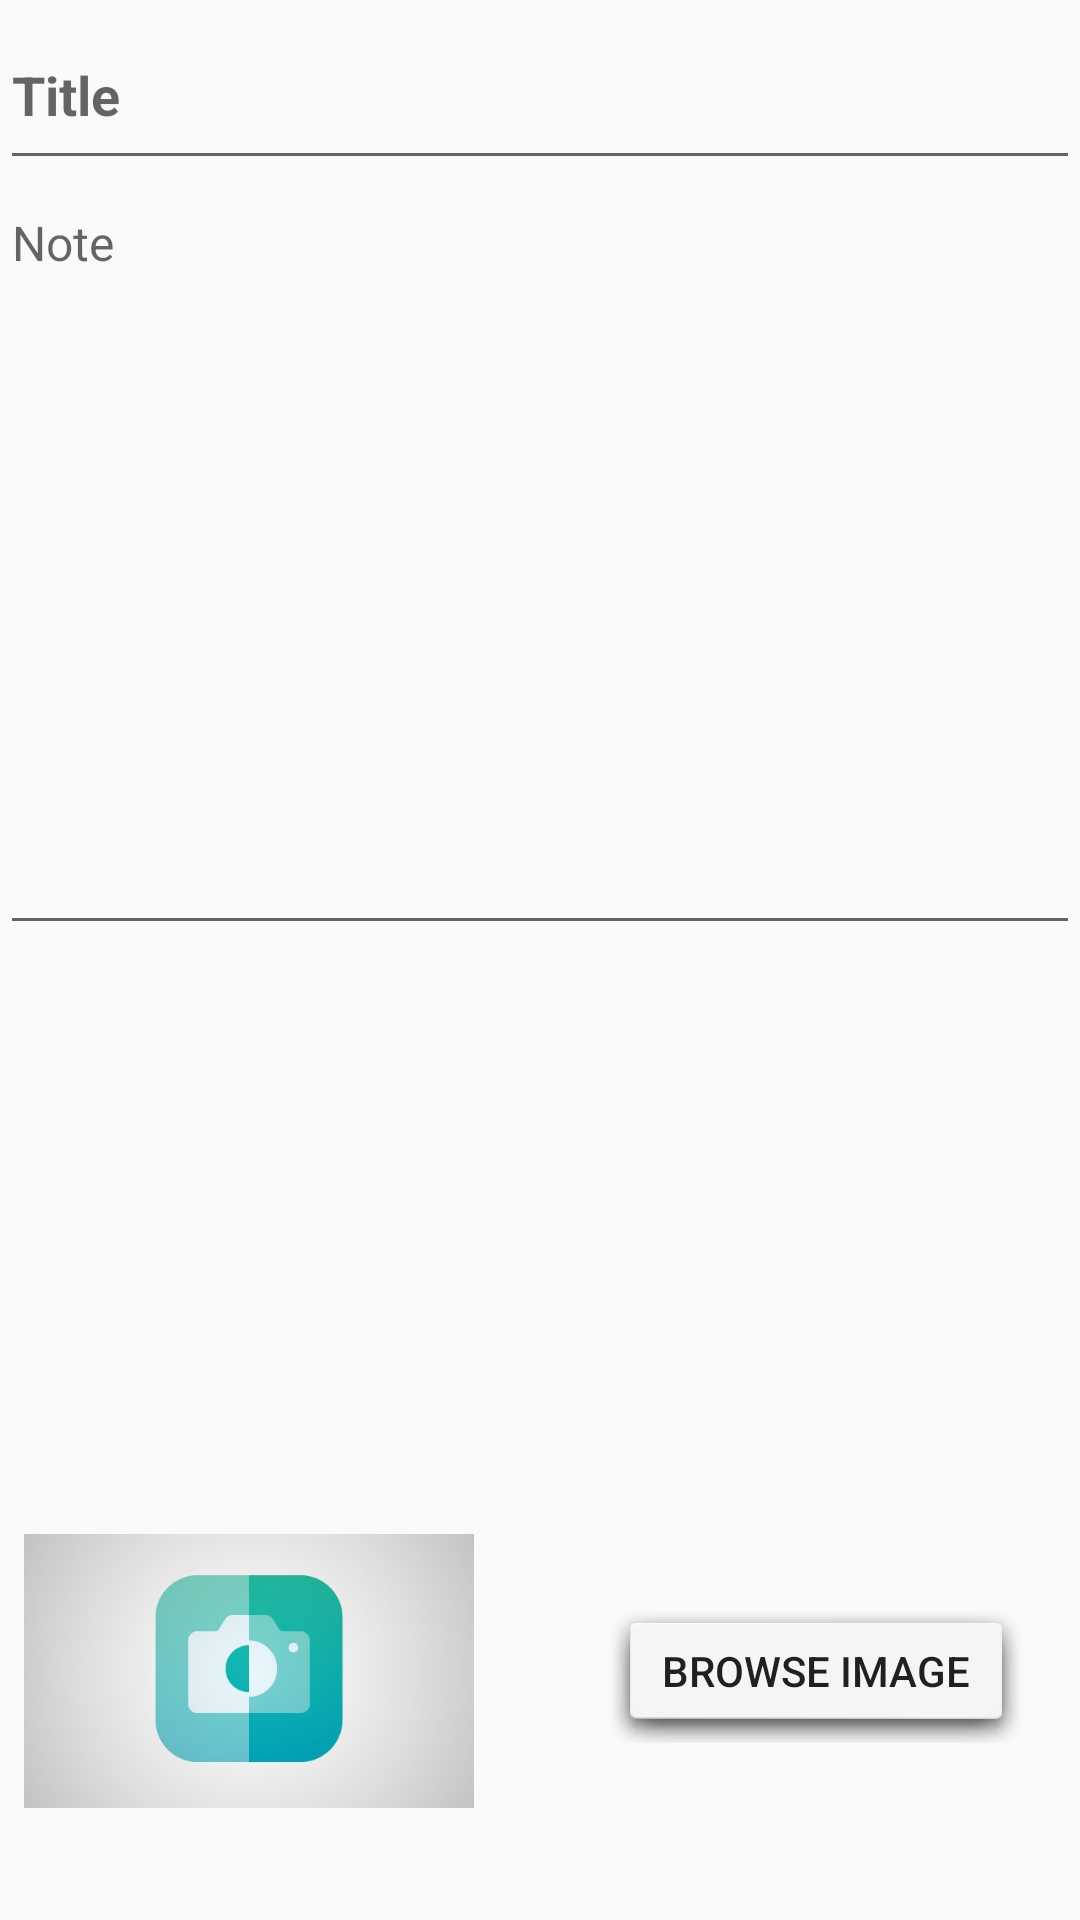

Android layout source for this screen:
<!-- AndroidManifest.xml: application theme AppTheme -->
<!-- res/layout/activity_note.xml -->
<?xml version="1.0" encoding="utf-8"?>
<RelativeLayout xmlns:android="http://schemas.android.com/apk/res/android"
    style="@style/relative_layout_activity_note">

    <LinearLayout style="@style/first_linear_layout_activity_note">

        <EditText
            android:id="@+id/edit_text_title"
            style="@style/title_edit_text_activity_note" />

        <EditText
            android:id="@+id/edit_text_content"
            style="@style/content_edit_text_activity_note" />

    </LinearLayout>

    <LinearLayout
        android:id="@+id/linear"
        style="@style/second_linear_layout_activity_note">

        <ImageView
            android:id="@+id/note_image"
            style="@style/image_view_activity_note" />

        <Button
            android:id="@+id/button_browse_image"
            style="@style/button_browse_image_activity_note" />
    </LinearLayout>


</RelativeLayout>
<!-- resources referenced by this layout -->
<resources>
  <style name="content_edit_text_activity_note">
          <item name="android:layout_width">match_parent</item>
          <item name="android:layout_height">match_parent</item>
          <item name="android:hint">@string/content_hint</item>
          <item name="android:gravity">top</item>
          <item name="android:textSize">@dimen/content_et_and_tv_size_activity_note_and_note_item
          </item>
      </style>
  <style name="first_linear_layout_activity_note">
          <item name="android:layout_width">match_parent</item>
          <item name="android:layout_height">
              @dimen/layout_height_for_first_linear_layout_activity_main
          </item>
          <item name="android:layout_alignParentTop">true</item>
          <item name="android:orientation">vertical</item>
      </style>
  <style name="image_view_activity_note">
          <item name="android:layout_width">@dimen/width_and_height_for_image_view_activity_note
          </item>
          <item name="android:layout_height">@dimen/width_and_height_for_image_view_activity_note
          </item>
          <item name="android:layout_gravity">center</item>
          <item name="android:layout_margin">@dimen/layout_margin_of_four_d_p</item>
          <item name="android:src">@drawable/browse_image</item>
      </style>
  <style name="relative_layout_activity_note">
          <item name="android:layout_width">match_parent</item>
          <item name="android:layout_height">match_parent</item>
          <item name="android:layout_margin">@dimen/layout_margin_for_relative_layout_activity_main
          </item>
      </style>
  <style name="second_linear_layout_activity_note">
          <item name="android:layout_width">match_parent</item>
          <item name="android:layout_height">wrap_content</item>
          <item name="android:orientation">horizontal</item>
          <item name="android:layout_margin">@dimen/layout_margin_of_four_d_p</item>
          <item name="android:layout_alignParentBottom">true</item>
      </style>
  <style name="title_edit_text_activity_note">
          <item name="android:layout_width">match_parent</item>
          <item name="android:layout_height">@dimen/layout_height_for_title_edit_text_activity_main
          </item>
          <item name="android:hint">@string/title_hint</item>
          <item name="android:textStyle">bold</item>
          <item name="android:textSize">@dimen/title_edit_text_size_activity_note</item>
      </style>
  <style name="AppTheme" parent="Theme.AppCompat.Light.DarkActionBar">
          
          <item name="colorPrimary">@color/colorPrimary</item>
          <item name="colorPrimaryDark">@color/colorPrimaryDark</item>
          <item name="colorAccent">@color/colorAccent</item>
      </style>
  <dimen name="button_browse_image">140dp</dimen>
  <dimen name="button_margin_left">40dp</dimen>
  <string name="browse_image_button">browse image</string>
  <string name="content_hint">Note</string>
  <dimen name="content_et_and_tv_size_activity_note_and_note_item">16sp</dimen>
  <dimen name="layout_height_for_first_linear_layout_activity_main">315dp</dimen>
  <dimen name="width_and_height_for_image_view_activity_note">150dp</dimen>
  <dimen name="layout_margin_of_four_d_p">4dp</dimen>
  <dimen name="layout_margin_for_relative_layout_activity_main">8dp</dimen>
  <dimen name="layout_height_for_title_edit_text_activity_main">60dp</dimen>
  <string name="title_hint">Title</string>
  <dimen name="title_edit_text_size_activity_note">18sp</dimen>
  <color name="colorPrimary">#1eb3a3</color>
  <color name="colorPrimaryDark">#1eb3a3</color>
  <color name="colorAccent">#1eb3a3</color>
</resources>
